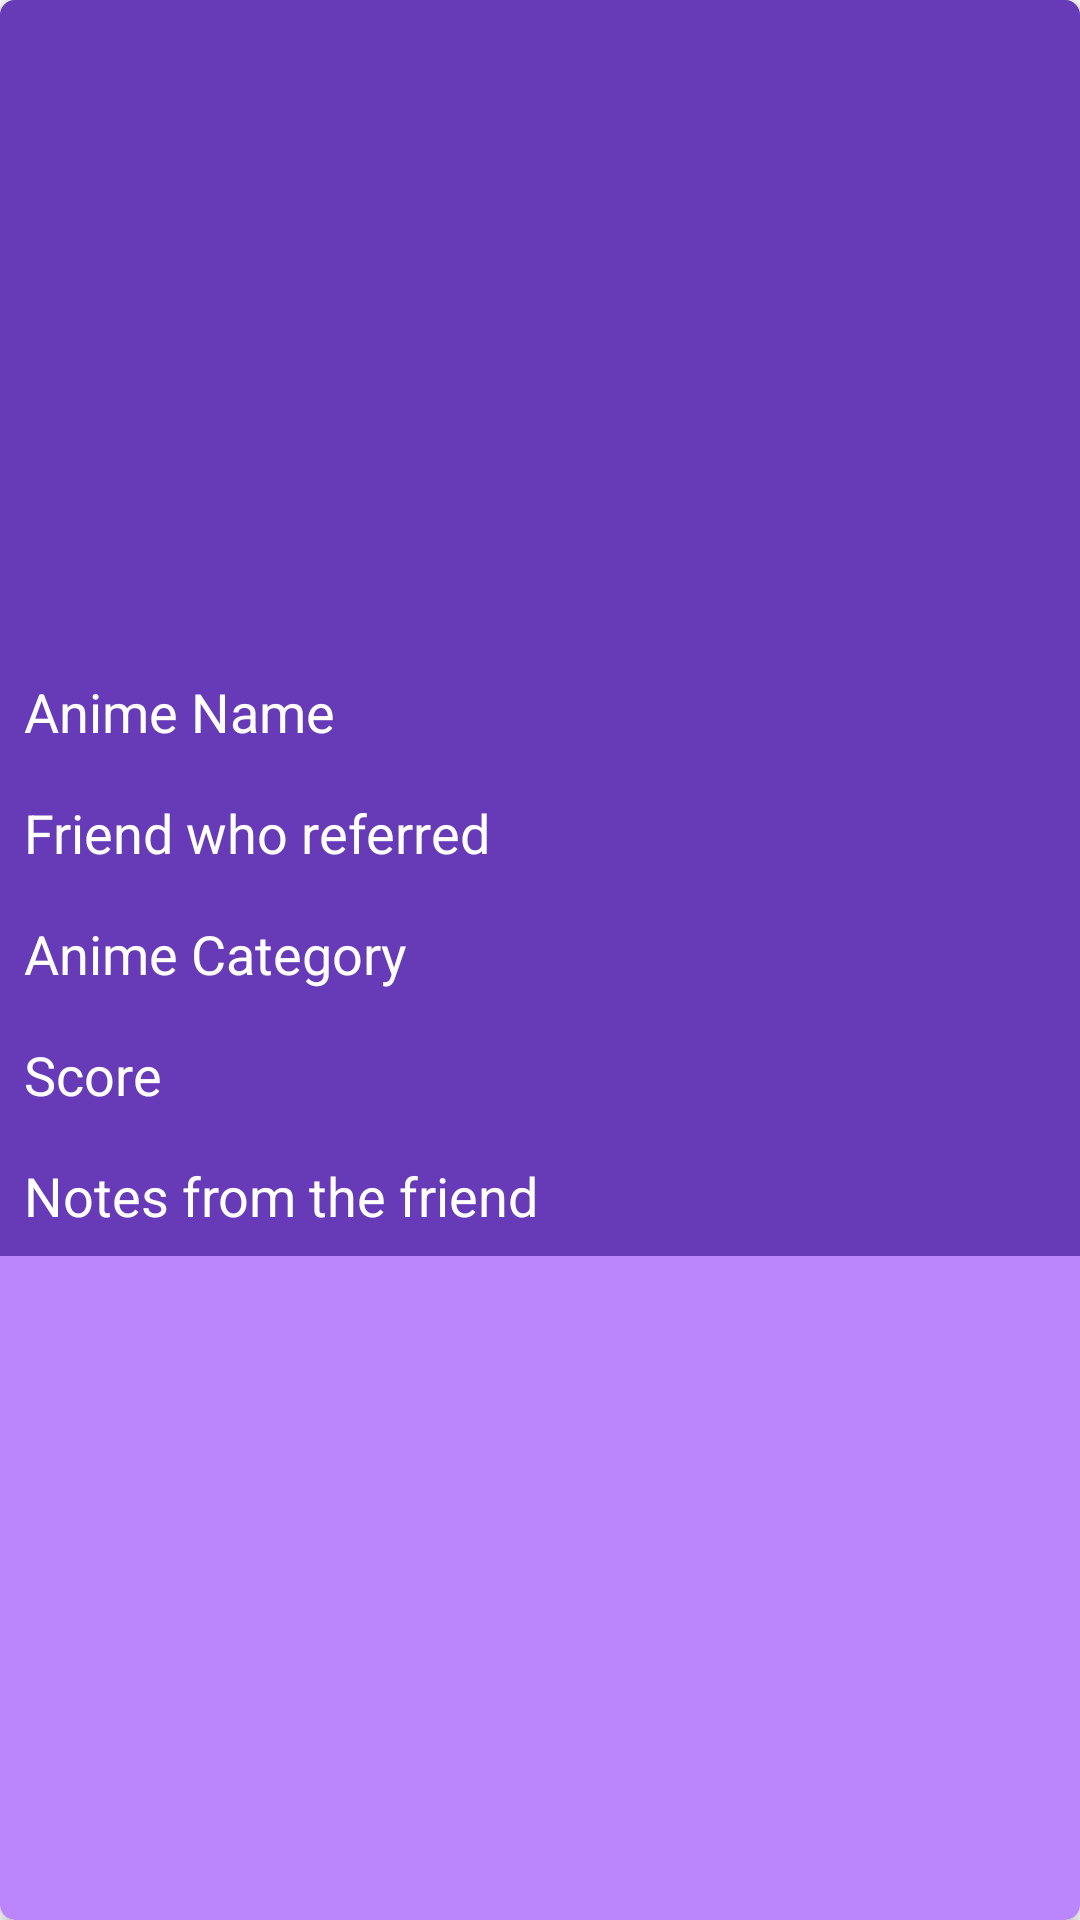

The Android layout XML behind this screen, and the referenced resources:
<!-- AndroidManifest.xml: application theme Theme.AnimeList -->
<!-- res/layout/animerecyclerview.xml -->
<?xml version="1.0" encoding="utf-8"?>
<androidx.cardview.widget.CardView xmlns:android="http://schemas.android.com/apk/res/android"
    android:layout_width="match_parent"
    android:layout_height="wrap_content"
    xmlns:app="http://schemas.android.com/apk/res-auto"
    app:cardCornerRadius="5dp"
    android:layout_margin="5dp"
    app:cardBackgroundColor="@color/purple_200"
    app:cardElevation="4dp">

    <RelativeLayout
        android:id="@+id/recyclerviewid"
        android:layout_width="match_parent"
        android:layout_height="wrap_content"
        android:background="#673AB7">


        <ImageView
            android:id="@+id/imageView"
            android:layout_width="353dp"
            android:layout_height="191dp"
            android:layout_alignParentTop="true"
            android:layout_centerHorizontal="true"
            android:layout_marginStart="4dp"
            android:layout_marginTop="22dp"
            android:layout_marginEnd="4dp"
            android:layout_marginBottom="4dp"
            android:padding="4dp"
            app:srcCompat="@drawable/ic_home_black_24dp" />

        <TextView
            android:id="@+id/idTVanimeName"
            android:layout_width="match_parent"
            android:layout_height="wrap_content"

            android:layout_below="@id/imageView"
            android:layout_marginStart="4dp"
            android:layout_marginTop="4dp"
            android:layout_marginEnd="4dp"
            android:layout_marginBottom="4dp"
            android:padding="4dp"
            android:text="Anime Name"
            android:textColor="@color/white"
            android:textSize="18sp" />


        <TextView
            android:id="@+id/idTVfriendName"
            android:layout_width="match_parent"
            android:layout_height="wrap_content"
            android:layout_below="@id/idTVanimeName"
            android:layout_marginStart="4dp"
            android:layout_marginTop="4dp"
            android:layout_marginEnd="4dp"
            android:layout_marginBottom="4dp"
            android:padding="4dp"
            android:text="Friend who referred"
            android:textColor="@color/white"
            android:textSize="18sp" />


        <TextView
            android:id="@+id/idTVcategory"
            android:layout_width="match_parent"
            android:layout_height="wrap_content"
            android:layout_below="@id/idTVfriendName"
            android:layout_marginStart="4dp"
            android:layout_marginTop="4dp"
            android:layout_marginEnd="4dp"
            android:layout_marginBottom="4dp"
            android:padding="4dp"
            android:text="Anime Category"
            android:textColor="@color/white"
            android:textSize="18sp" />


        <TextView
            android:id="@+id/idTVScore"
            android:layout_width="match_parent"
            android:layout_height="wrap_content"
            android:layout_below="@id/idTVcategory"
            android:layout_marginStart="4dp"
            android:layout_marginTop="4dp"
            android:layout_marginEnd="4dp"
            android:layout_marginBottom="4dp"
            android:padding="4dp"
            android:text="Score"
            android:textColor="@color/white"
            android:textSize="18sp" />

        <TextView
            android:id="@+id/idTVnotes"
            android:layout_width="match_parent"
            android:layout_height="wrap_content"
            android:layout_below="@id/idTVScore"
            android:layout_marginStart="4dp"
            android:layout_marginTop="4dp"
            android:layout_marginEnd="4dp"
            android:layout_marginBottom="4dp"
            android:padding="4dp"
            android:text="Notes from the friend"
            android:textColor="@color/white"
            android:textSize="18sp" />


    </RelativeLayout>


</androidx.cardview.widget.CardView>
<!-- resources referenced by this layout -->
<resources>
  <style name="Theme.AnimeList" parent="Theme.MaterialComponents.DayNight.DarkActionBar">
          
          <item name="colorPrimary">@color/purple_500</item>
          <item name="colorPrimaryVariant">@color/purple_700</item>
          <item name="colorOnPrimary">@color/white</item>
          
          <item name="colorSecondary">@color/teal_200</item>
          <item name="colorSecondaryVariant">@color/teal_700</item>
          <item name="colorOnSecondary">@color/white</item>
          
          <item name="android:statusBarColor" tools:targetApi="l">?attr/colorPrimaryVariant</item>
          
      </style>
  <!-- not gathered from this repository: default colours our renderer supplied (Android Studio template values) -->
  <color name="purple_200">#FFBB86FC</color>
  <color name="purple_500">#FF6200EE</color>
  <color name="purple_700">#FF3700B3</color>
  <color name="teal_200">#FF03DAC5</color>
  <color name="teal_700">#FF018786</color>
  <color name="white">#FFFFFFFF</color>
</resources>
